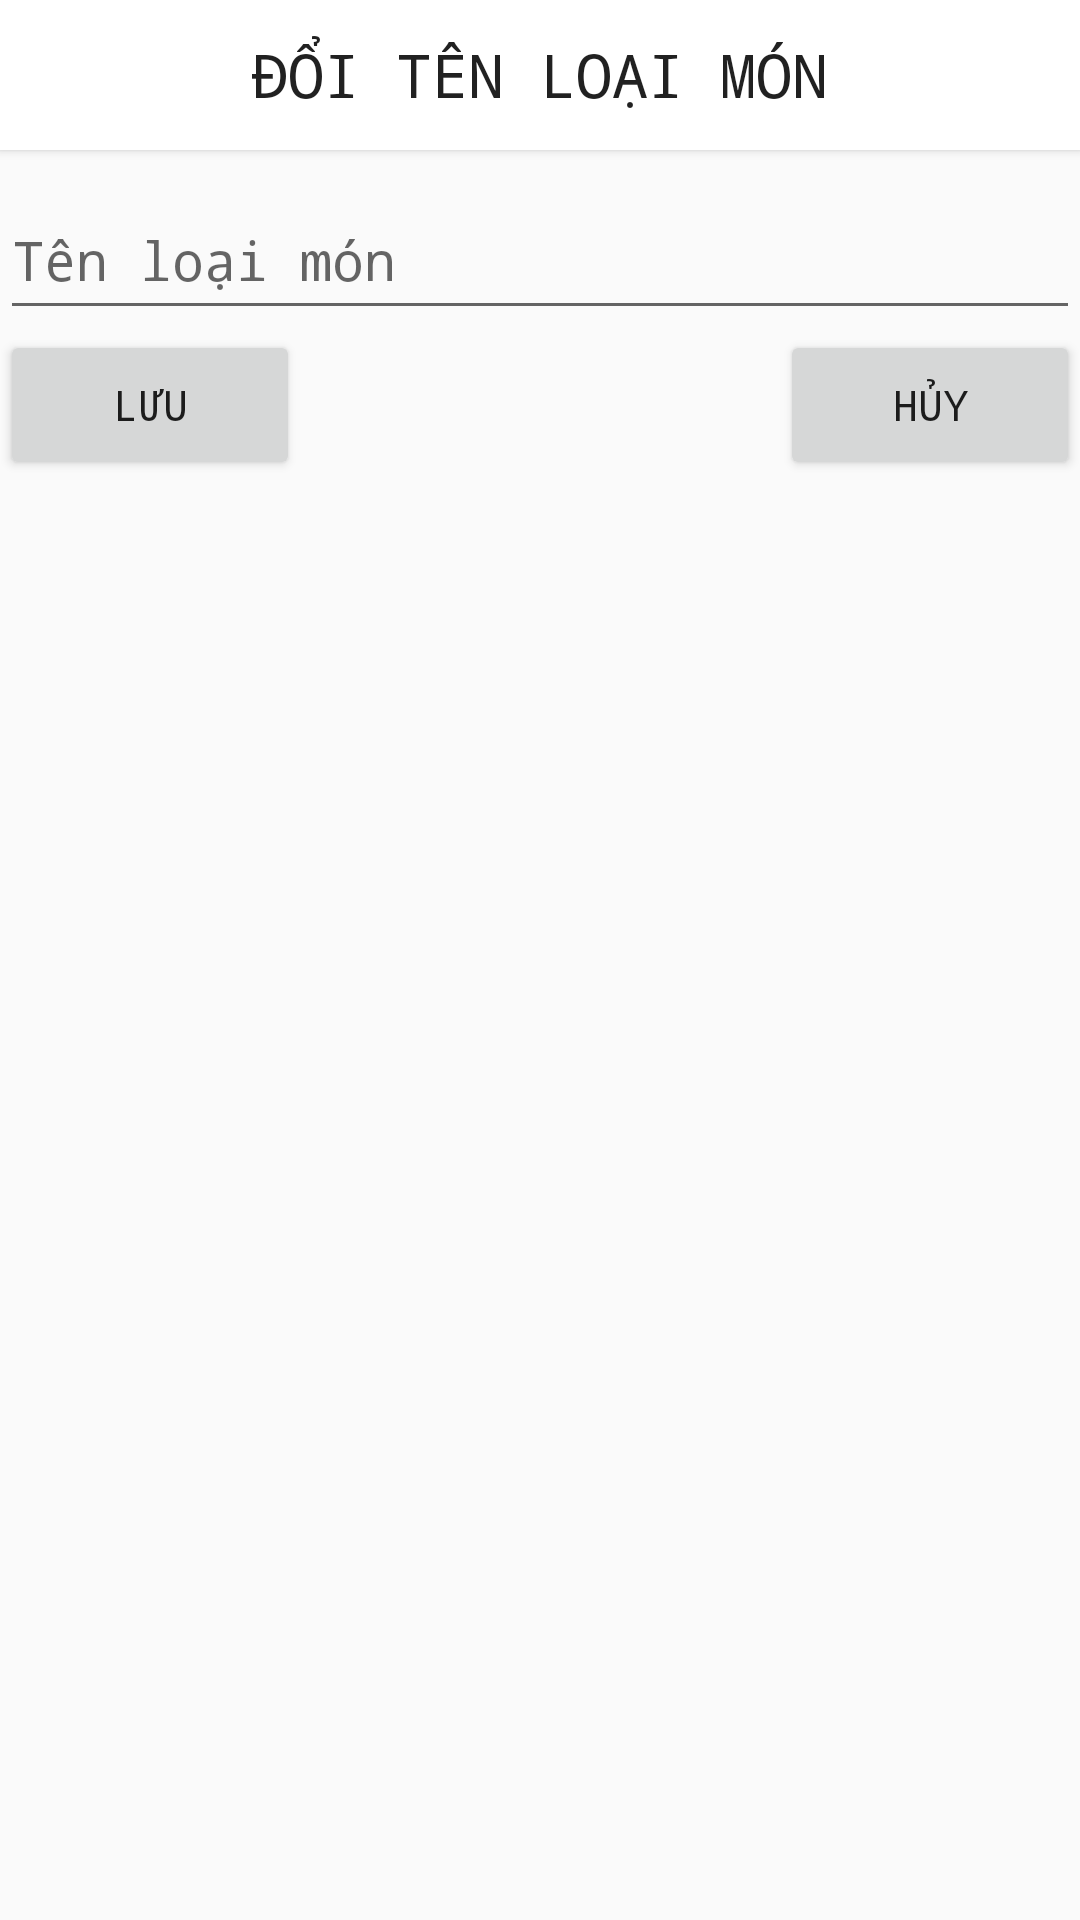

Layout XML and referenced resources for this Android screen:
<!-- AndroidManifest.xml: application theme AppTheme -->
<!-- res/layout/dialog_sualoaimon.xml -->
<?xml version="1.0" encoding="utf-8"?>
<RelativeLayout xmlns:android="http://schemas.android.com/apk/res/android"
    android:layout_width="match_parent"
    android:layout_height="match_parent">
    <Button
        android:layout_width="match_parent"
        android:layout_height="50dp"
        android:text="Đổi tên loại món"
        android:fontFamily="monospace"
        android:textSize="20dp"
        android:background="#FFFFFF"
        android:id="@+id/tieuDeSuaLoaiMon"
        ></Button>
    <EditText
        android:layout_below="@id/tieuDeSuaLoaiMon"
        android:layout_marginTop="10dp"
        android:layout_width="match_parent"
        android:layout_height="50dp"
        android:hint="Tên loại món"
        android:fontFamily="monospace"
        android:id="@+id/edtTenLoaiMonSua"
       android:textColor="#000000"
        ></EditText>
    <Button
        android:layout_width="100dp"
        android:layout_height="50dp"
        android:layout_below="@+id/edtTenLoaiMonSua"
        android:text="Lưu"
        android:fontFamily="monospace"
        android:id="@+id/btnLuuSuaLoaiMon"
        ></Button>
    <Button
        android:layout_width="100dp"
        android:layout_height="50dp"
        android:layout_below="@id/edtTenLoaiMonSua"
        android:layout_alignParentRight="true"
        android:text="Hủy"
        android:fontFamily="monospace"
        android:id="@+id/btnHuySuaLoaiMon"
        ></Button>
</RelativeLayout>
<!-- resources referenced by this layout -->
<resources>
  <style name="AppTheme" parent="Theme.AppCompat.Light.DarkActionBar">
          
          <item name="colorPrimary">@color/colorPrimary</item>
          <item name="colorPrimaryDark">@color/colorPrimaryDark</item>
          <item name="colorAccent">@color/colorAccent</item>
      </style>
  <!-- not gathered from this repository: default colours our renderer supplied (Android Studio template values) -->
  <color name="colorPrimary">#FF6200EE</color>
  <color name="colorPrimaryDark">#FF3700B3</color>
  <color name="colorAccent">#FF03DAC5</color>
</resources>
